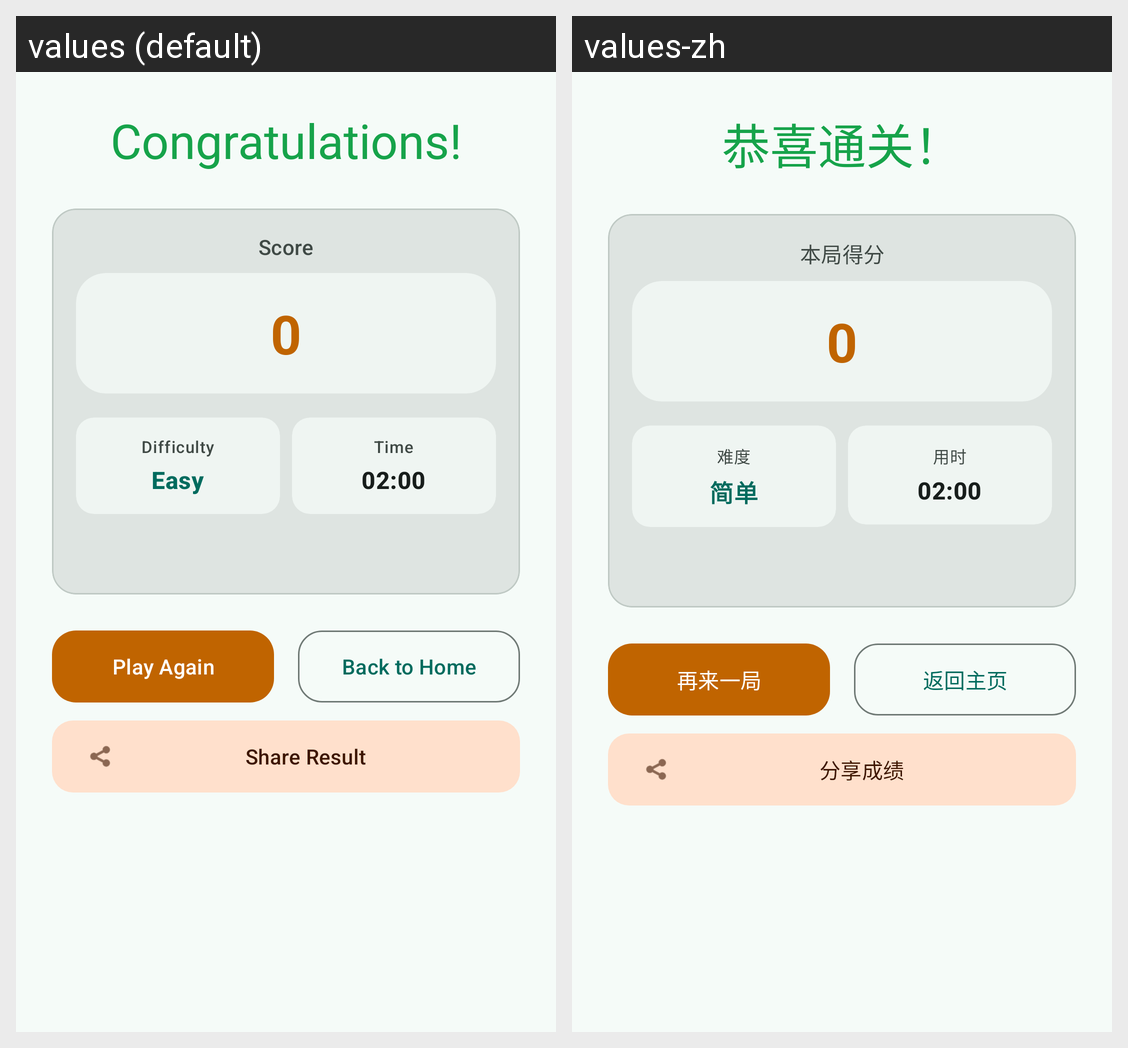

Strings drawn on this Android screen and how each of the app's shown locales translates them:
Android screen res/layout/activity_game_result.xml rendered under 2 locales, left to right: values (default), values-zh. Device: Nexus 5 (rendered at 1080×1920; each locale shown at half size, 540×960, under a caption strip naming it); theme Theme.LianLianKan.
Strings drawn on this screen, with the default value and each locale's value (text and hints the layout hard-codes, and strings that could not be matched under every locale, appear in the picture but are not listed):

game_success
  values: Congratulations!
  values-zh: 恭喜通关！

game_score_label
  values: Score
  values-zh: 本局得分

game_difficulty_label
  values: Difficulty
  values-zh: 难度

easy
  values: Easy
  values-zh: 简单

game_time_label
  values: Time
  values-zh: 用时

btn_play_again
  values: Play Again
  values-zh: 再来一局

btn_back_home
  values: Back to Home
  values-zh: 返回主页

share_result
  values: Share Result
  values-zh: 分享成绩
